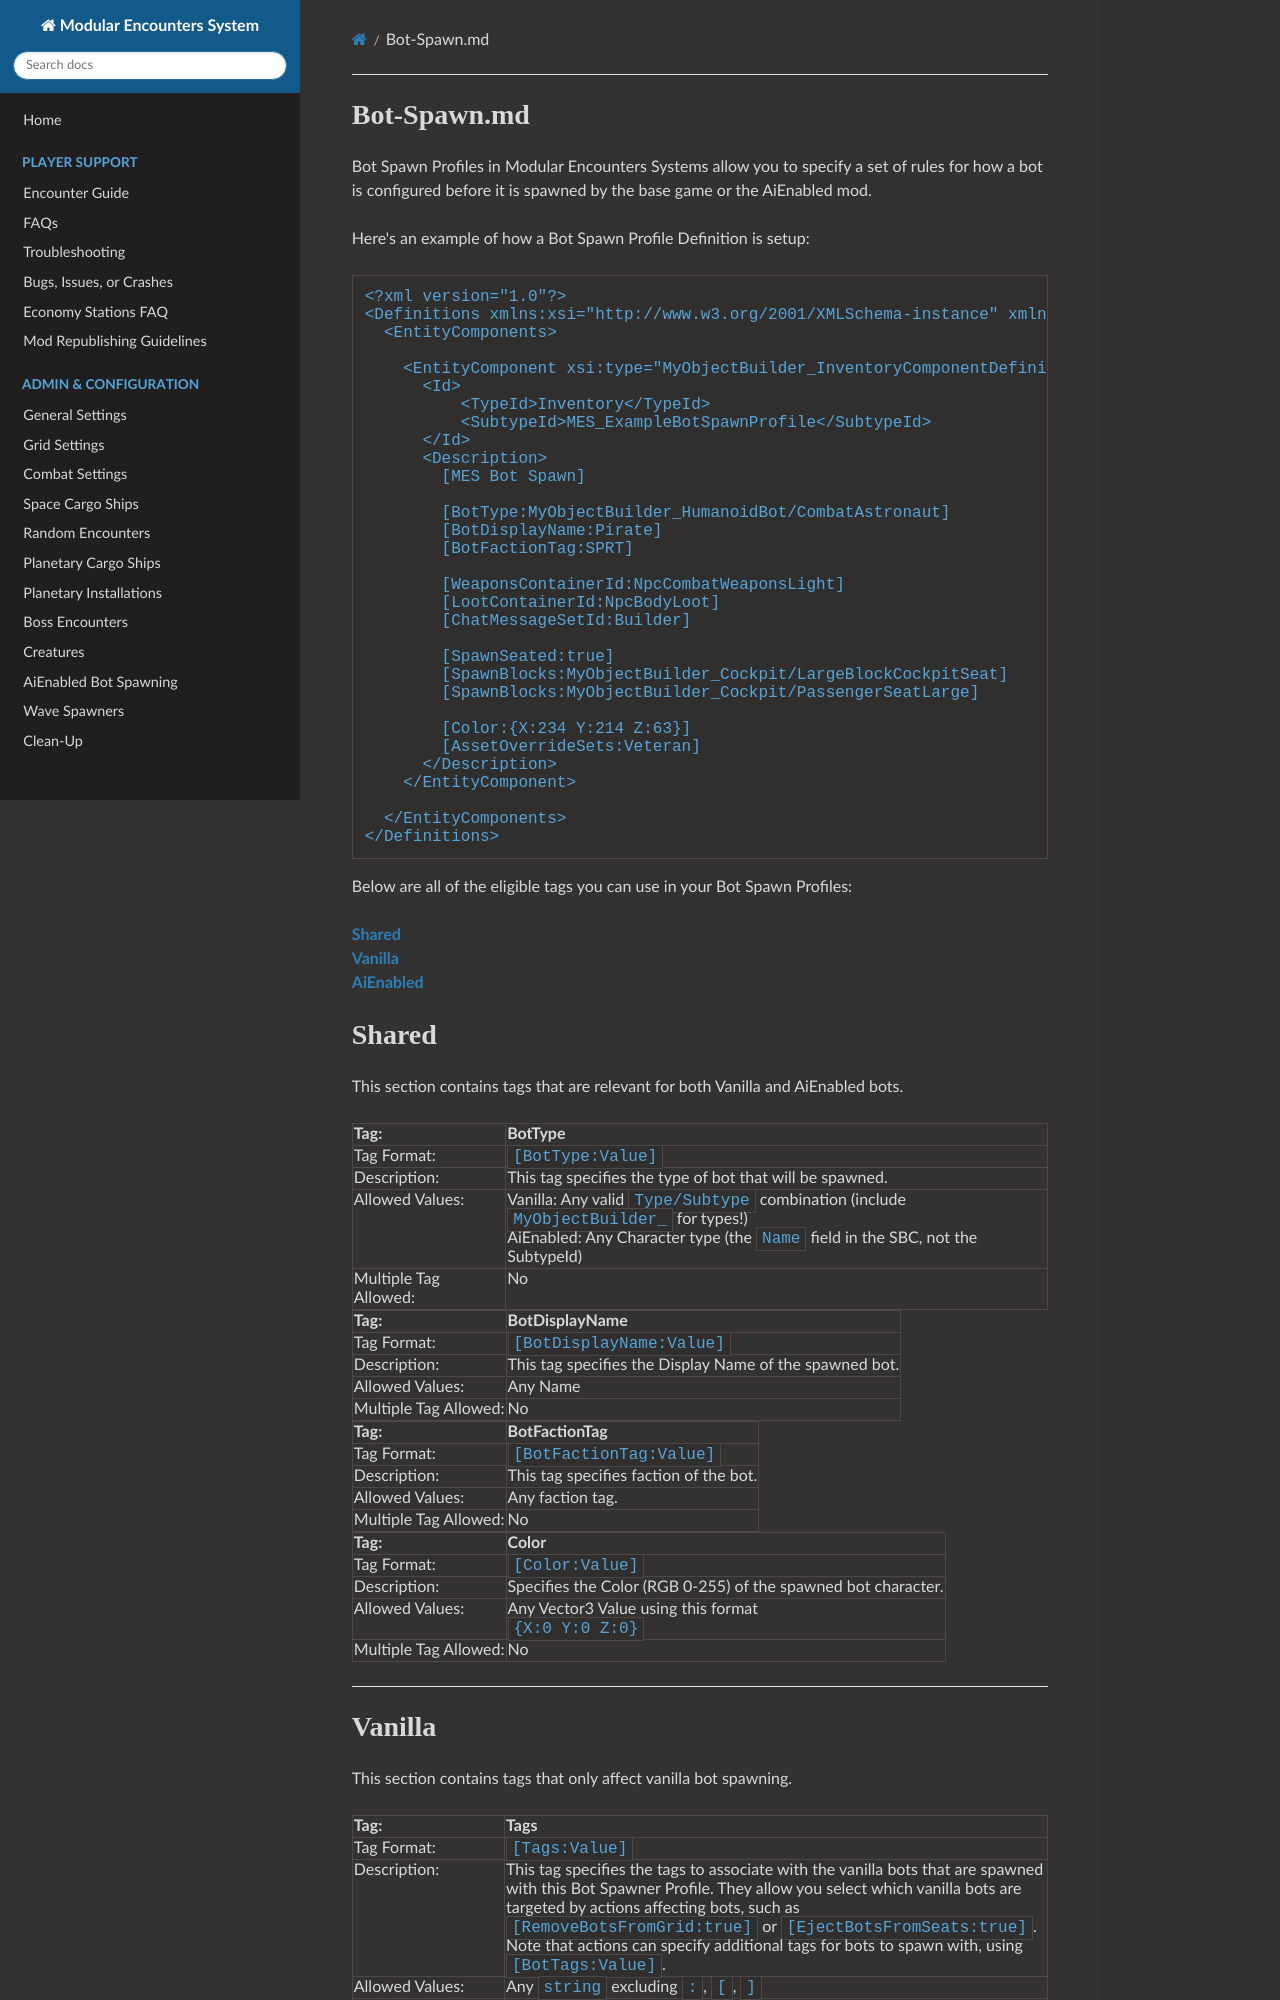

repository: MeridiusIX/Modular-Encounters-Systems · page: Bot-Spawn/index.html · generator: mkdocs

#Bot-Spawn.md

Bot Spawn Profiles in Modular Encounters Systems allow you to specify a set of rules for how a bot is configured before it is spawned by the base game or the AiEnabled mod.

Here's an example of how a Bot Spawn Profile Definition is setup:

```xml
<?xml version="1.0"?>
<Definitions xmlns:xsi="http://www.w3.org/2001/XMLSchema-instance" xmlns:xsd="http://www.w3.org/2001/XMLSchema">
  <EntityComponents>

    <EntityComponent xsi:type="MyObjectBuilder_InventoryComponentDefinition">
      <Id>
          <TypeId>Inventory</TypeId>
          <SubtypeId>MES_ExampleBotSpawnProfile</SubtypeId>
      </Id>
      <Description>
        [MES Bot Spawn]
        
        [BotType:Police_Bot]
        [BotDisplayName:Combat Bot]      
      </Description>      
    </EntityComponent>

  </EntityComponents>
</Definitions>
```

Below are all of the eligible tags you can use in your Bot Spawn Profiles:

**[Shared](#shared)**  
**[Vanilla](#vanilla)**  
**[AiEnabled](#aienabled)**  

# Shared
This section contains tags that are relevant for both Vanilla and AiEnabled bots.

<!--BotType-->
|Tag:&nbsp;&nbsp;&nbsp;&nbsp;&nbsp;&nbsp;&nbsp;&nbsp;&nbsp;&nbsp;&nbsp;&nbsp;&nbsp;&nbsp;&nbsp;&nbsp;&nbsp;&nbsp;&nbsp;&nbsp;&nbsp;&nbsp;&nbsp;&nbsp;&nbsp;&nbsp;&nbsp;&nbsp;&nbsp;&nbsp;&nbsp;|BotType|
|:----|:----|
|Tag Format:|`[BotType:Value]`|
|Description:|This tag specifies the type of bot that will be spawned.|
|Allowed Values:|Vanilla: Any valid `Type/Subtype` combination (include `MyObjectBuilder_` for types!)<br>AiEnabled: Any Character type (the `Name` field in the SBC, not the SubtypeId)|
|Multiple Tag Allowed:|No|

<!--BotDisplayName-->
|Tag:&nbsp;&nbsp;&nbsp;&nbsp;&nbsp;&nbsp;&nbsp;&nbsp;&nbsp;&nbsp;&nbsp;&nbsp;&nbsp;&nbsp;&nbsp;&nbsp;&nbsp;&nbsp;&nbsp;&nbsp;&nbsp;&nbsp;&nbsp;&nbsp;&nbsp;&nbsp;&nbsp;&nbsp;&nbsp;&nbsp;&nbsp;|BotDisplayName|
|:----|:----|
|Tag Format:|`[BotDisplayName:Value]`|
|Description:|This tag specifies the Display Name of the spawned bot.|
|Allowed Values:|Any Name|
|Multiple Tag Allowed:|No|

<!--BotFactionTag-->
|Tag:&nbsp;&nbsp;&nbsp;&nbsp;&nbsp;&nbsp;&nbsp;&nbsp;&nbsp;&nbsp;&nbsp;&nbsp;&nbsp;&nbsp;&nbsp;&nbsp;&nbsp;&nbsp;&nbsp;&nbsp;&nbsp;&nbsp;&nbsp;&nbsp;&nbsp;&nbsp;&nbsp;&nbsp;&nbsp;&nbsp;&nbsp;|BotFactionTag|
|:----|:----|
|Tag Format:|`[BotFactionTag:Value]`|
|Description:|This tag specifies faction of the bot.|
|Allowed Values:|Any faction tag.|
|Multiple Tag Allowed:|No|

<!--Color-->
|Tag:&nbsp;&nbsp;&nbsp;&nbsp;&nbsp;&nbsp;&nbsp;&nbsp;&nbsp;&nbsp;&nbsp;&nbsp;&nbsp;&nbsp;&nbsp;&nbsp;&nbsp;&nbsp;&nbsp;&nbsp;&nbsp;&nbsp;&nbsp;&nbsp;&nbsp;&nbsp;&nbsp;&nbsp;&nbsp;&nbsp;&nbsp;|Color|
|:----|:----|
|Tag Format:|`[Color:Value]`|
|Description:|Specifies the Color (RGB 0-255) of the spawned bot character.|
|Allowed Values:|Any Vector3 Value using this format<br />`{X:0 Y:0 Z:0}`|
|Multiple Tag Allowed:|No|

***
